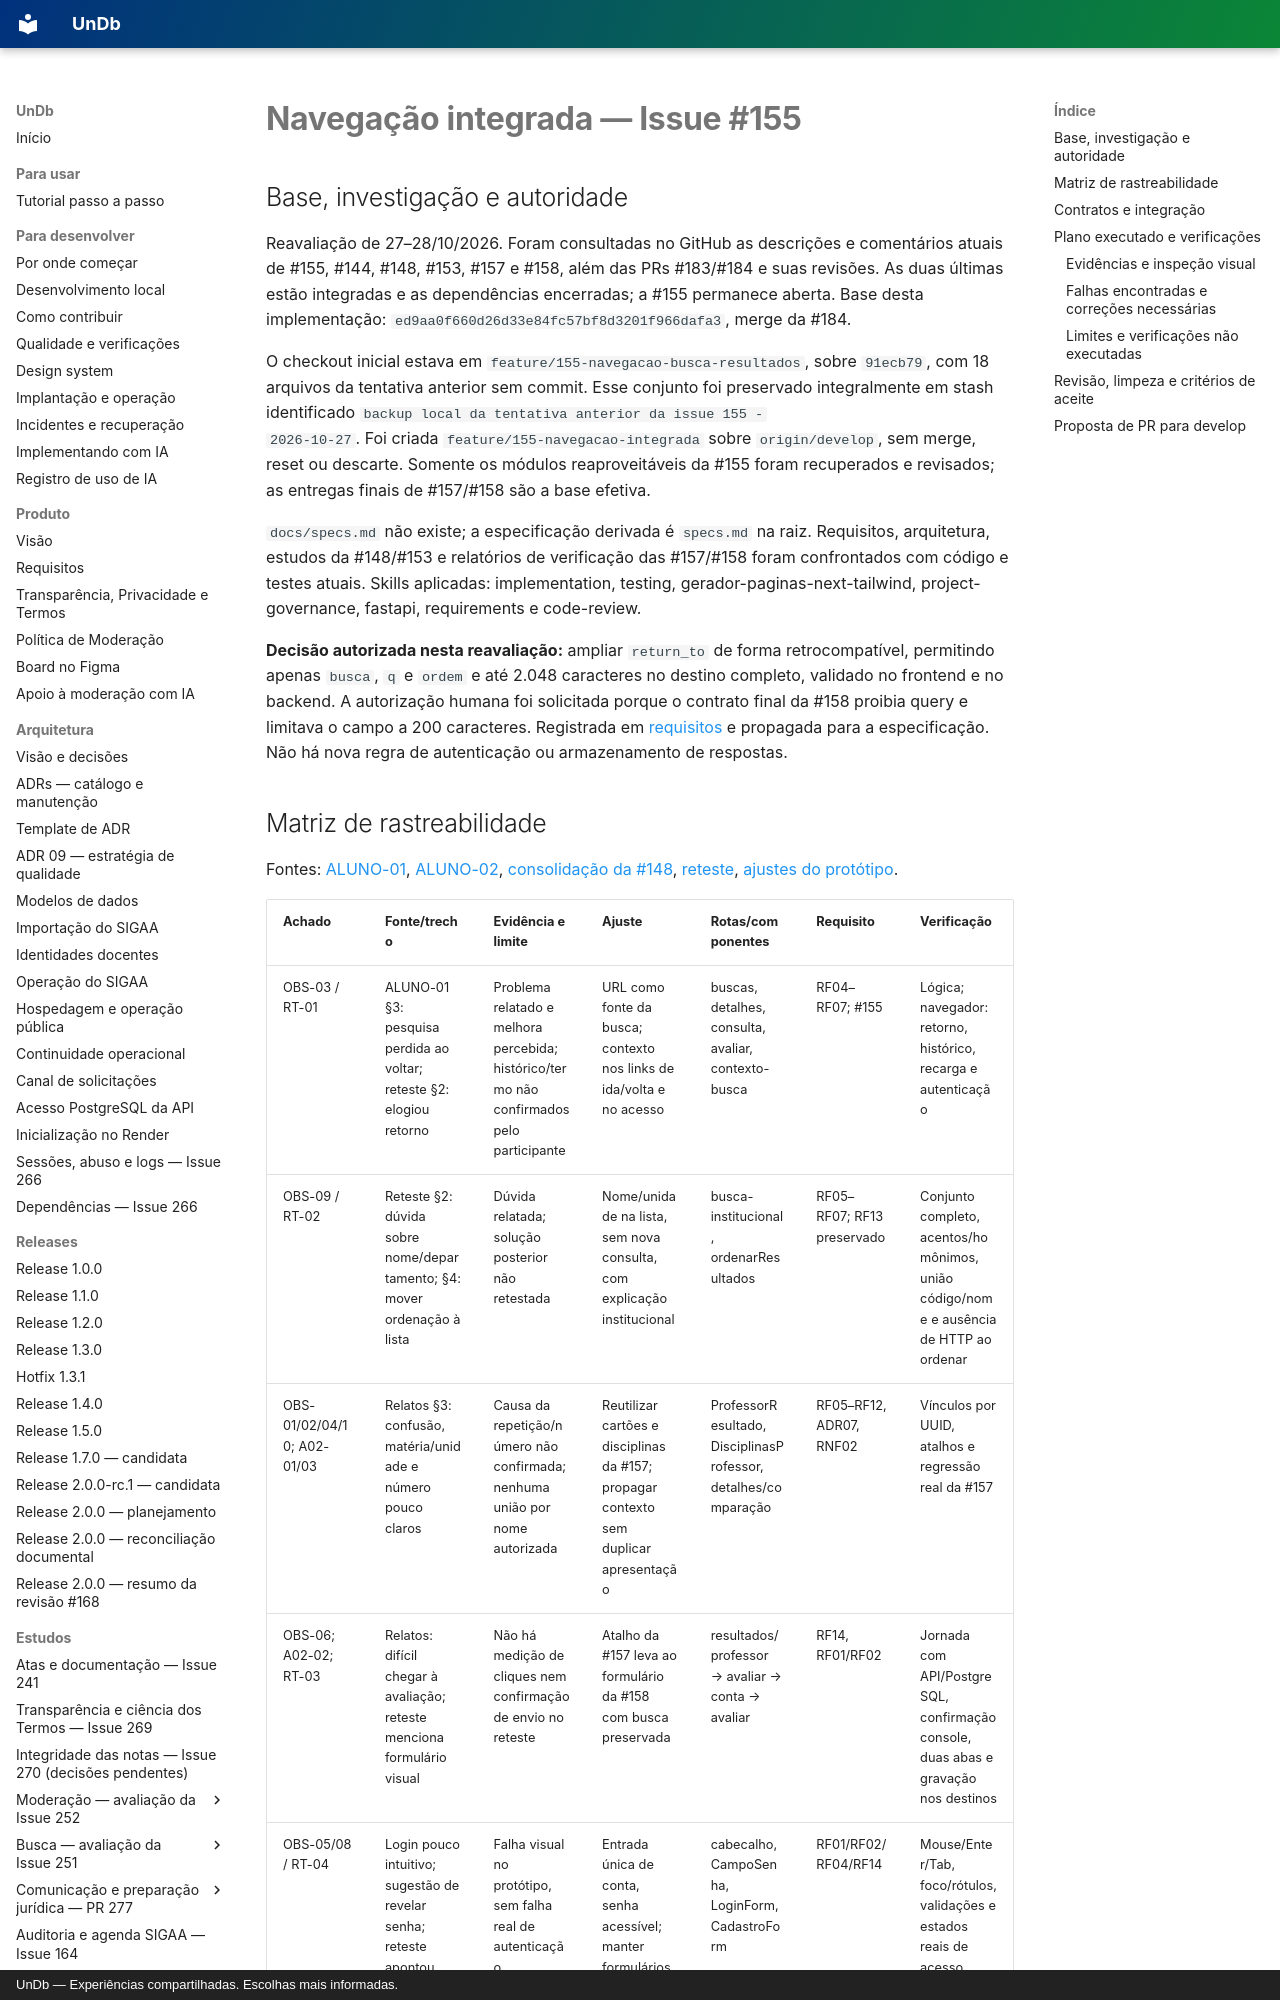

repository: unb-mds/2026-02-UnDb · page: estudos/implementacao-navegacao-issue-155/index.html · generator: mkdocs · copyright: UnDb — Experiências compartilhadas. Escolhas mais informadas.

# Navegação integrada — Issue #155

## Base, investigação e autoridade

Reavaliação de 27–28/10/2026. Foram consultadas no GitHub as descrições e comentários
atuais de #155, #144, #148, #153, #157 e #158, além das PRs #183/#184 e suas revisões.
As duas últimas estão integradas e as dependências encerradas; a #155 permanece aberta.
Base desta implementação: `ed9aa0f660d26d33e84fc57bf8d3201f966dafa3`, merge da #184.

O checkout inicial estava em `feature/155-navegacao-busca-resultados`, sobre `91ecb79`,
com 18 arquivos da tentativa anterior sem commit. Esse conjunto foi preservado
integralmente em stash identificado `backup local da tentativa anterior da issue 155 -
2026-10-27`. Foi criada `feature/155-navegacao-integrada` sobre `origin/develop`, sem
merge, reset ou descarte. Somente os módulos reaproveitáveis da #155 foram recuperados
e revisados; as entregas finais de #157/#158 são a base efetiva.

`docs/specs.md` não existe; a especificação derivada é `specs.md` na raiz. Requisitos,
arquitetura, estudos da #148/#153 e relatórios de verificação das #157/#158 foram
confrontados com código e testes atuais. Skills aplicadas: implementation, testing,
gerador-paginas-next-tailwind, project-governance, fastapi, requirements e code-review.

**Decisão autorizada nesta reavaliação:** ampliar `return_to` de forma retrocompatível,
permitindo apenas `busca`, `q` e `ordem` e até 2.048 caracteres no destino completo,
validado no frontend e no backend. A autorização humana foi solicitada porque o
contrato final da #158 proibia query e limitava o campo a 200 caracteres. Registrada
em [requisitos](../requisitos.md) e propagada para a especificação. Não há nova regra
de autenticação ou armazenamento de respostas.
